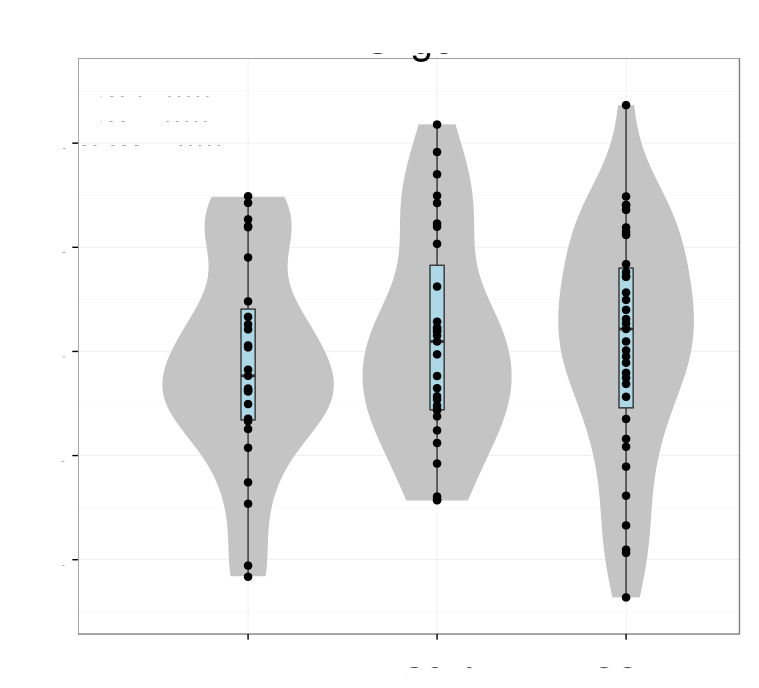

The data file committed next to this chart (first rows):
# Variation explained: 0.64691 0.06365 0…
MAG	0.1724
MOG	0.1727
UGT8	0.1662
FA2H	0.1661
TF	0.1717
EVI2A	0.1592
ASPA	0.1731
MBP	0.09864
GPR37	0.1703
ERBB3	0.1723
MAL	0.1723
ELOVL1	0.1746
APOD	0.085
PLLP	0.1734
MOBP	0.1169
SOX10	0.1668
PDE8A	0.1629
VAMP3	0.1442
NKX2-2	0.1656
OLIG2	0.1586
LPAR1	0.1453
PLA2G16	0.1757
GLTP	0.162
TPPP3	0.1589
KCNJ10	0.126
EFHD1	0.1686
LITAF	0.1727
GSN	0.169
GAL3ST1	0.168
CDC42EP1	0.1615
SLC44A1	0.1175
NDRG1	0.155
TGFA	0.1602
PLP1	0.1639
PTGDS	0.1214
GATM	0.1203
PHLDB1	0.1346
TESK2	0.1389
WIPF1	0.1136
GAMT	0.1336
SH3GL3	0.1157
PDLIM2	-0.00588
THBS3	-0.06929
CLDN11	0.07321
FAM102A	0.1265
LIMS2	-0.03951
CARHSP1	0.06215
